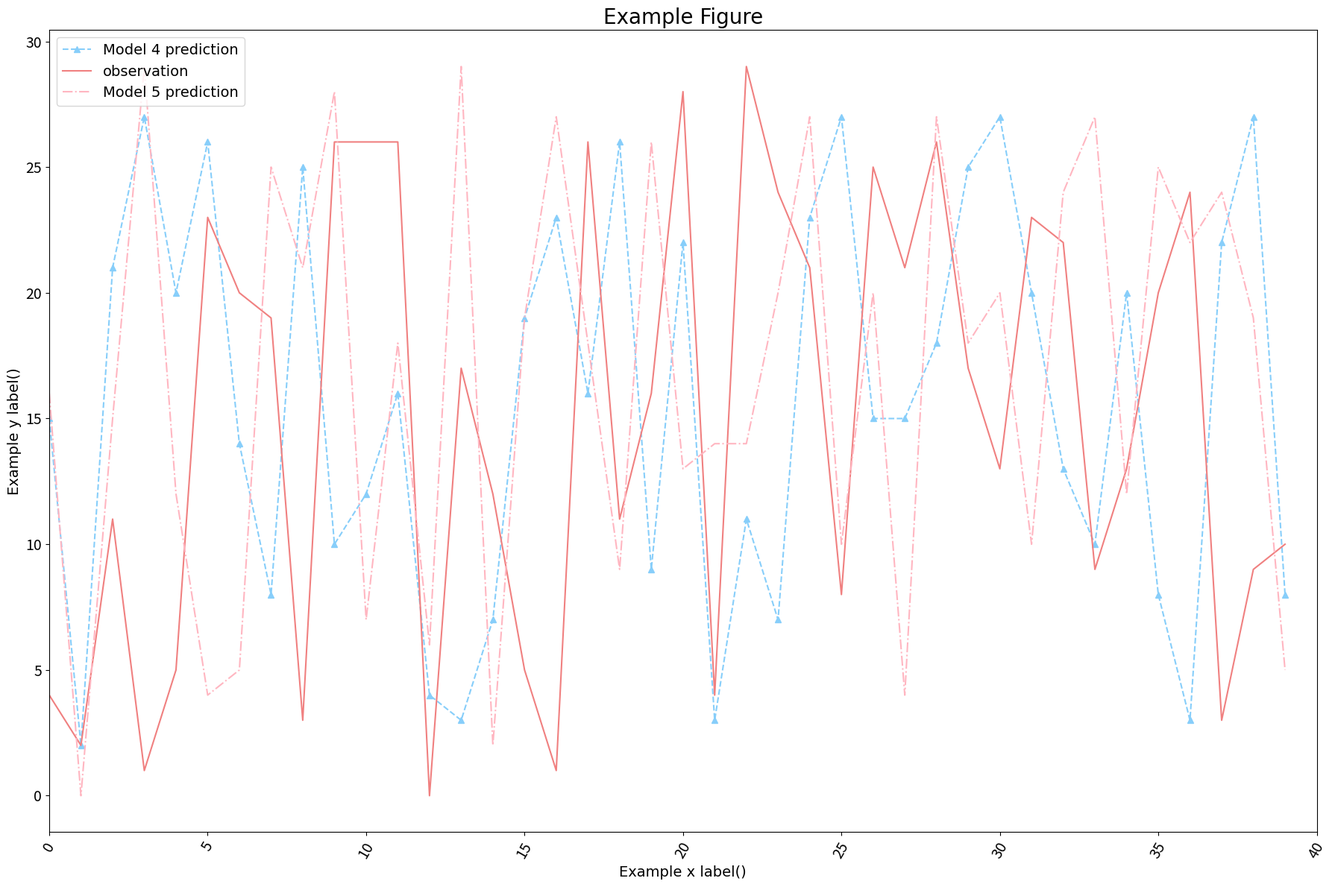

The matplotlib source for this figure:

# @desc: 画单张折线图

import matplotlib.pyplot as plt
import numpy as np

data1 = np.random.choice(30, size=40)
data2 = np.random.choice(30, size=40)
data3 = np.random.choice(30, size=40)

list_color = ['palegreen', 'lime', 'springgreen', 'aquamarine',
              'darkslategray', 'darkcyan', 'green']

# 字体格式设置
font = {'family': 'Times New Roman', 'size': 14}

plt.figure(figsize=(18, 12))
plt.title("Example Figure", family='Times New Roman', fontsize=20)
plt.plot(data1, marker='^', linestyle='--', label='Model 4 prediction', color='lightskyblue')
plt.plot(data2, label='observation', color='lightcoral')
plt.plot(data3, linestyle='-.', label='Model 5 prediction', color='lightpink')
plt.xlabel('Example x label()', family='Times New Roman', fontsize=14)
plt.ylabel('Example y label()', family='Times New Roman', fontsize=14)
plt.xlim(0, len(data1))  # 横坐标的取值范围
plt.ylim()
plt.xticks(fontsize=14, rotation=60)  # 横坐标的刻度
plt.yticks(fontsize=14)
plt.legend(loc='upper left', prop=font)
plt.tight_layout()
# plt.savefig('../Output/Picture1/comparison_Add/CEEMDAN_AE_BiLSTM_LinearAdd', dpi=500)
plt.show()
